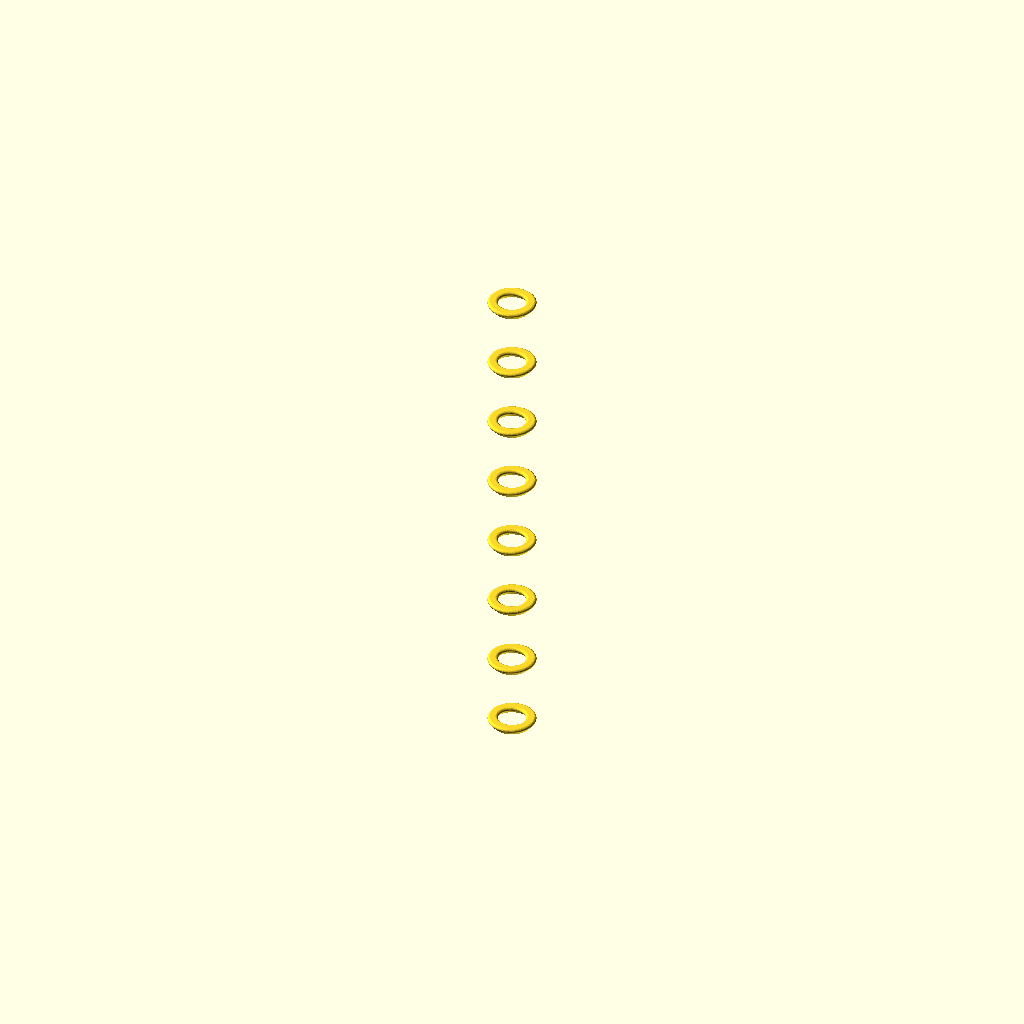
Cell 1: the model at its default parameters.
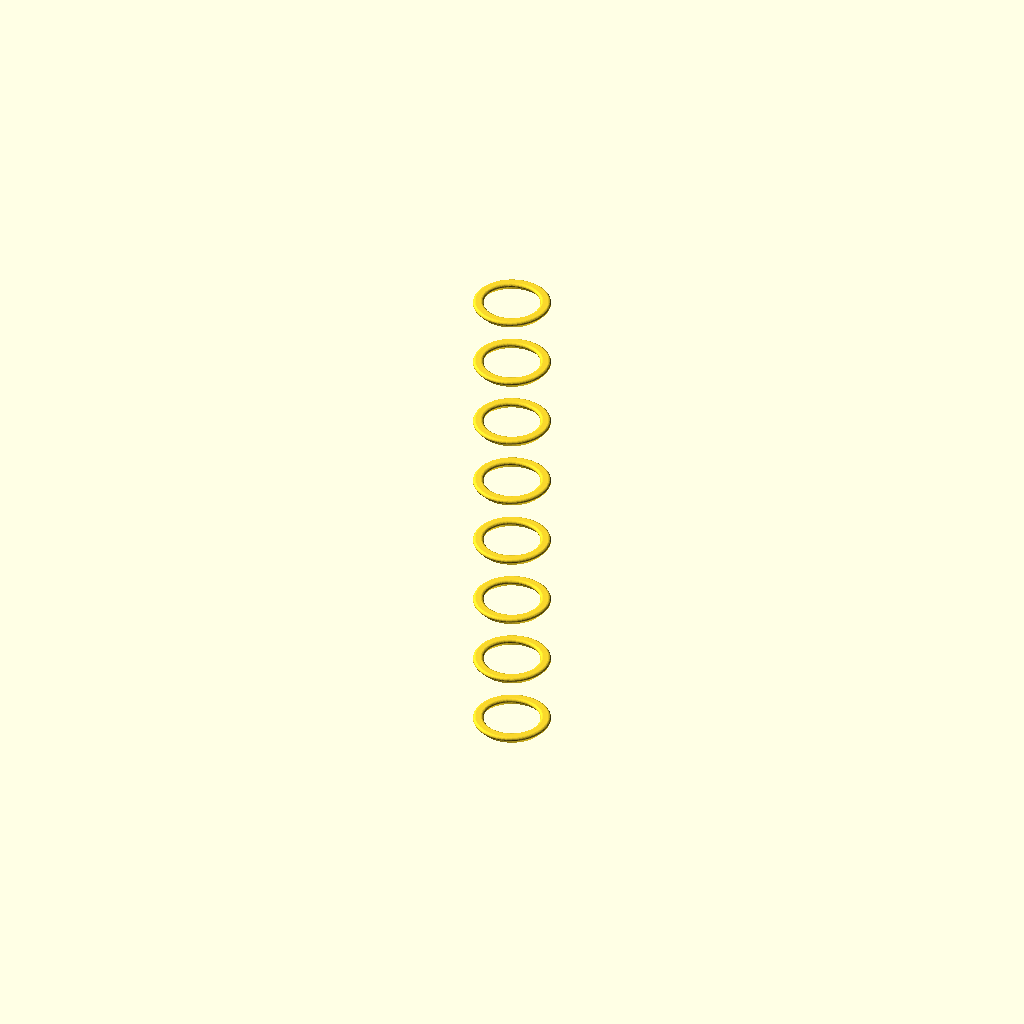
Cell 2: ring_diameter = 36 (everything else at default).
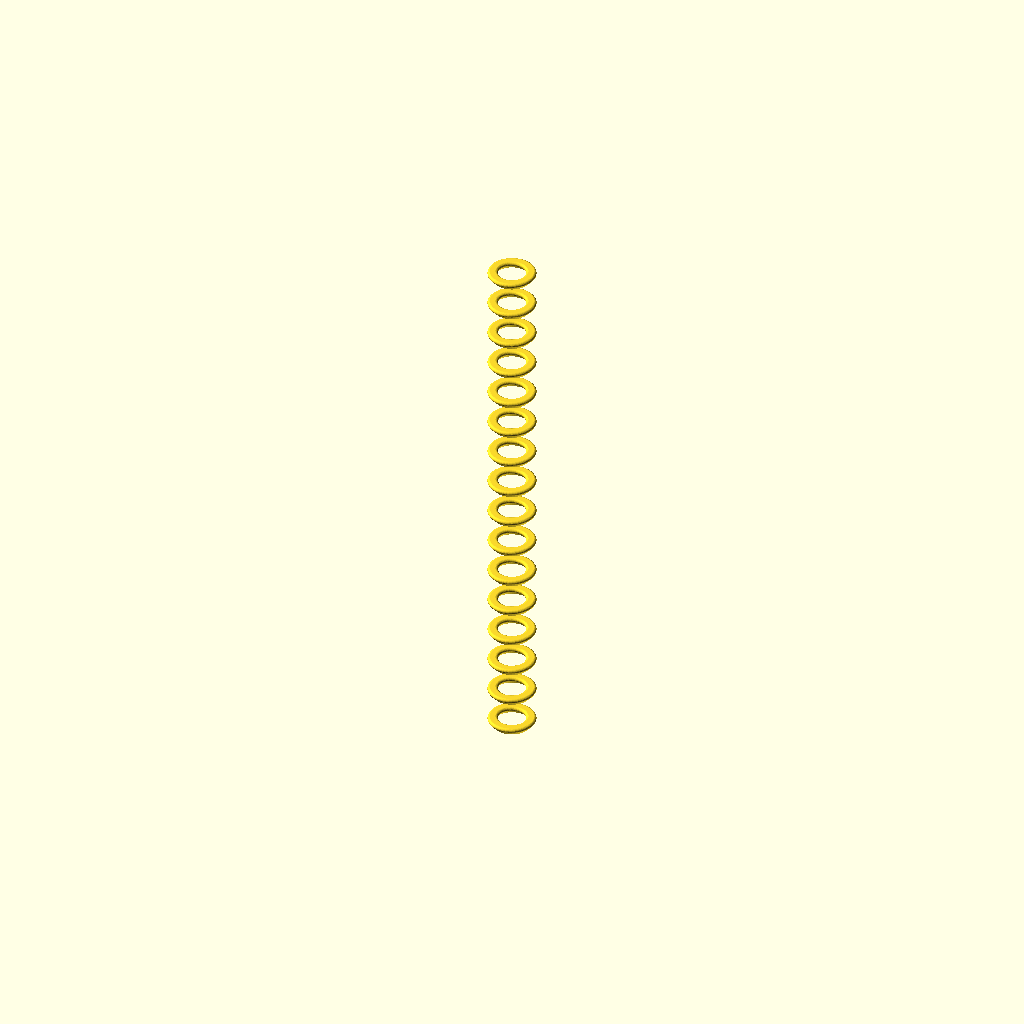
Cell 3: the same model with num_hearts = 16.
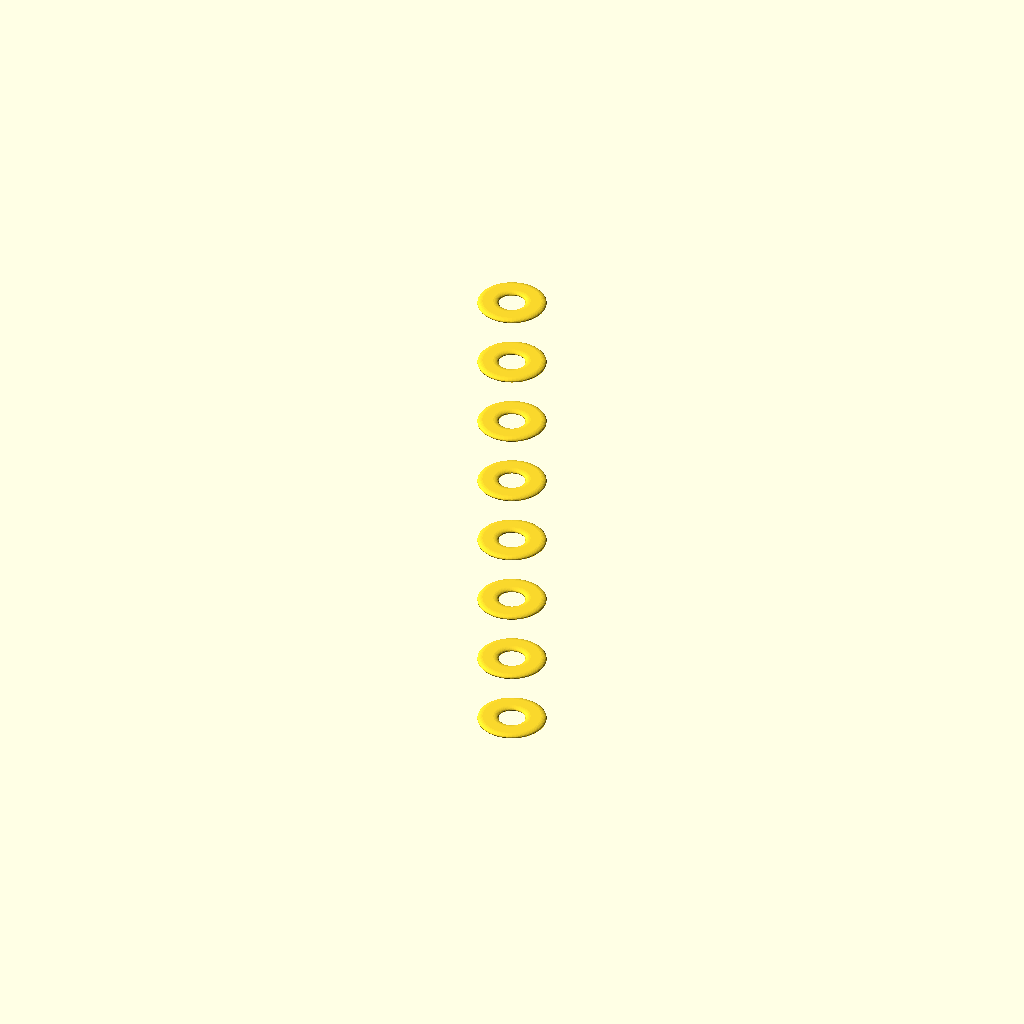
Cell 4: heart_width = 12 (everything else at default).
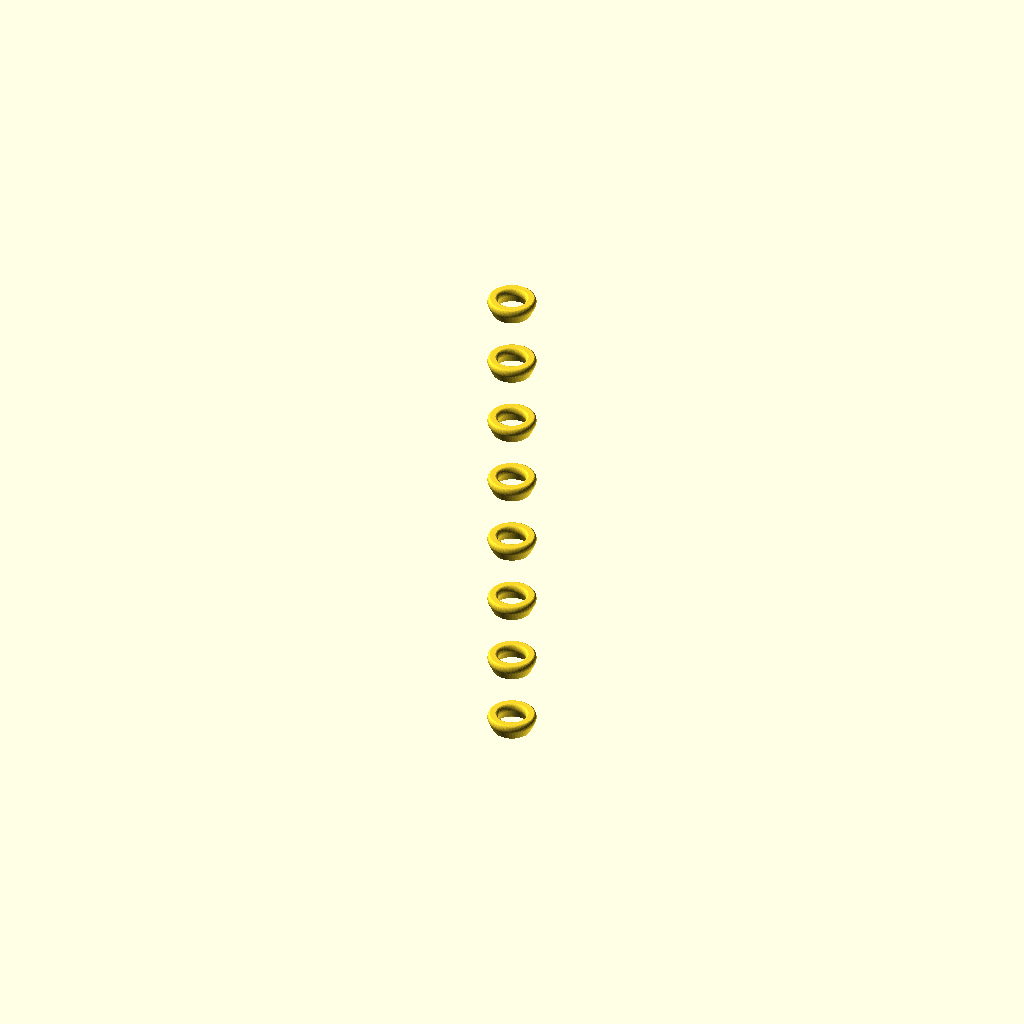
Cell 5: heart_height = 10 (everything else at default).
All cells are drawn from one camera (rotation 55°, 0°, 25°, orthographic, colour scheme Cornfield), so only the parameter changes between them.
The OpenSCAD source (heart-ring.scad):
// Conjoined Heart Ring Parameters
ring_diameter = 18;        // Inner diameter of the ring (adjust for size)
num_hearts = 8;            // Number of hearts around the ring
heart_width = 6;           // Width of each heart
heart_height = 5;          // Height of each heart
band_thickness = 2;        // Thickness of the heart outline
ring_depth = 3;            // Depth (thickness) of the ring

$fn = 50;                  // Resolution

// Create the ring from conjoined heart outlines
rotate_extrude(convex = false)
translate([ring_diameter/2 + heart_width/2, 0, 0])
hearts_profile();

// Module to create the profile of conjoined hearts
module hearts_profile() {
    circumference = PI * (ring_diameter + heart_width);
    heart_spacing = circumference / num_hearts;
    
    for (i = [0:num_hearts-1]) {
        translate([0, i * heart_spacing / (ring_diameter/2 + heart_width/2) * (180/PI) - (num_hearts * heart_spacing / (ring_diameter/2 + heart_width/2) * (180/PI))/2, 0])
        rotate([0, 0, 0])
        heart_outline_profile();
    }
}

// 2D heart outline profile
module heart_outline_profile() {
    difference() {
        // Outer heart shape
        heart_shape(heart_width, heart_height);
        
        // Inner heart shape (smaller)
        offset(r = -band_thickness)
        heart_shape(heart_width, heart_height);
    }
}

// Basic heart shape
module heart_shape(w, h) {
    scale([w/10, h/10, 1]) {
        translate([0, -2, 0]) {
            hull() {
                // Left circle
                translate([-2.5, 3.5, 0])
                circle(r = 3, $fn = 30);
                
                // Right circle
                translate([2.5, 3.5, 0])
                circle(r = 3, $fn = 30);
                
                // Bottom point
                translate([0, -4, 0])
                circle(r = 0.5, $fn = 30);
            }
        }
    }
}
Customizer parameters (derived from the source; name, type, default, range or options):
ring_diameter: number, default 18
num_hearts: number, default 8
heart_width: number, default 6
heart_height: number, default 5
band_thickness: number, default 2
ring_depth: number, default 3
